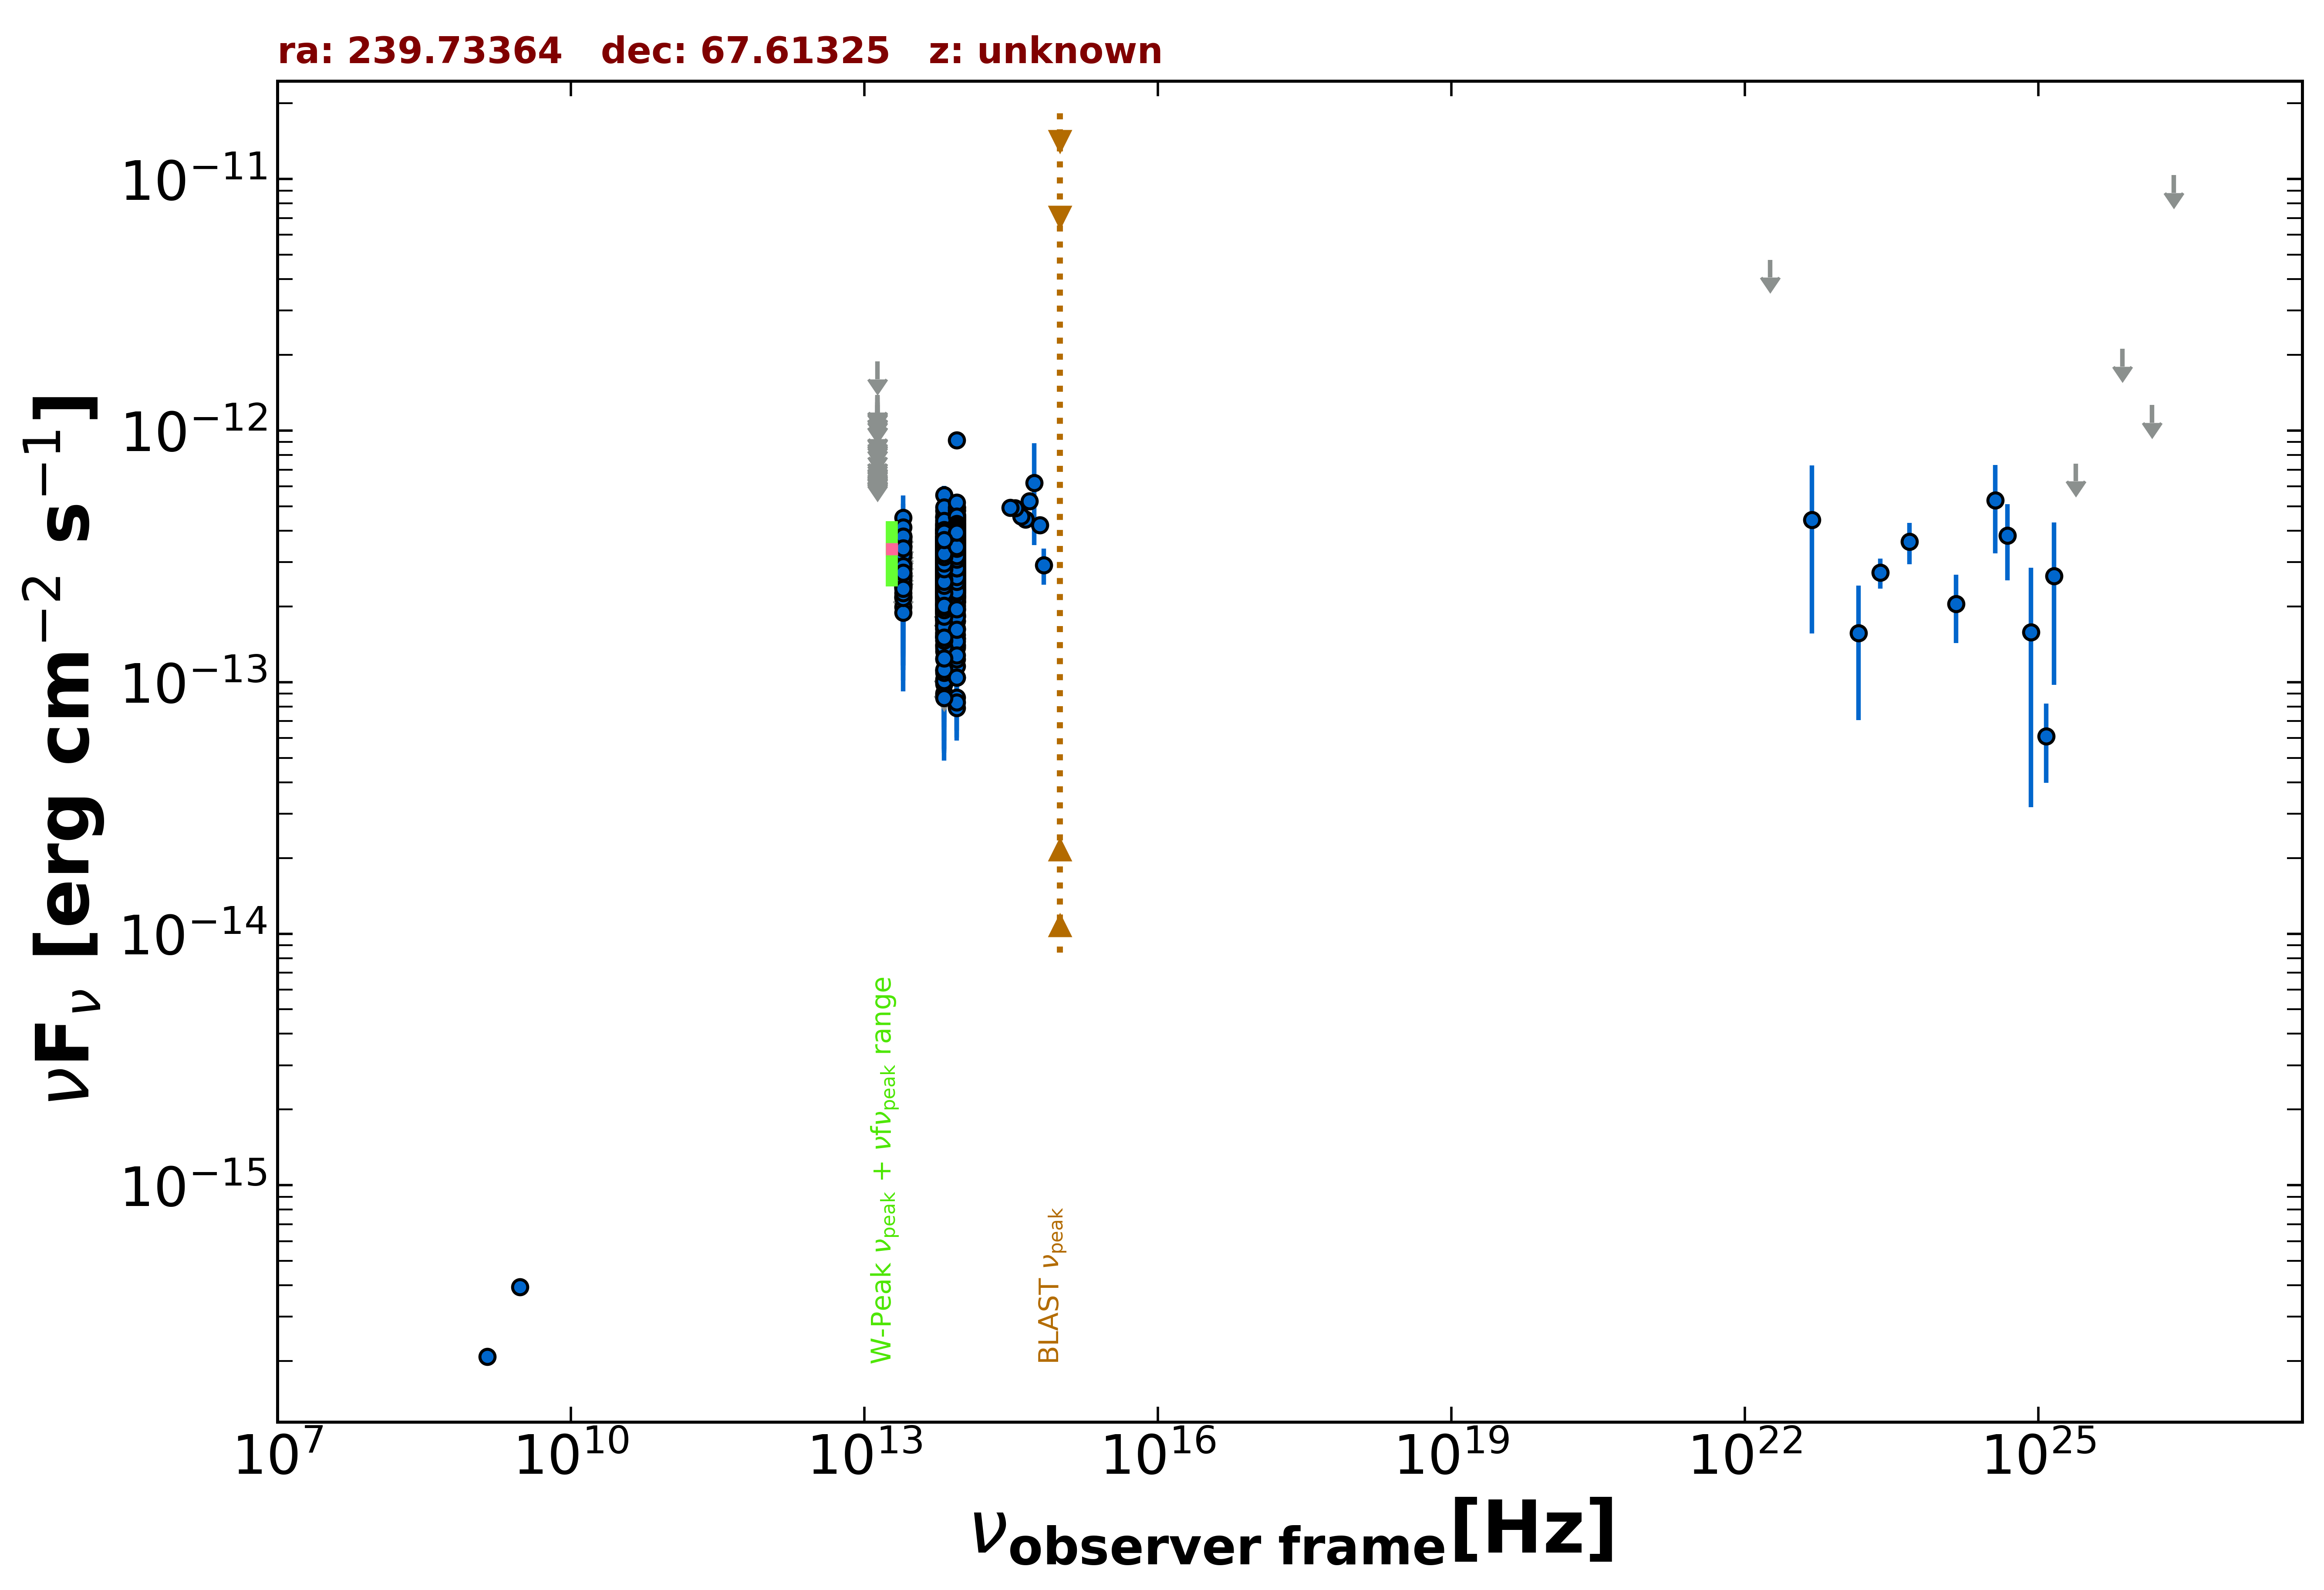

The file beside this chart, header and first rows:
freq., flux, err_flux, MJD_start, MJD_end, flag, catalog, reference
1.400e+09, 2.086e-16, 8.400e-18, 55000, 55000, , NVSS, Condon et al. 1998  AJ  115  1693
3.000e+09, 3.941e-16, 7.250e-18, 55000, 55000, , VLASSQL, Gordon et al. 2021  ApJS  255  30
8.817e+13, 3.304e-13, 2.000e-15, 55000, 55000, , UNWISE, Schlafly et al. 2019  ApJS  240  30
6.517e+13, 2.995e-13, 2.750e-15, 55000, 55000, , UNWISE, Schlafly et al. 2019  ApJS  240  30
8.817e+13, 3.585e-13, 8.600e-15, 55000, 55000, , WISE, Wright et al. 2010  AJ  140  1868
6.517e+13, 3.381e-13, 8.700e-15, 55000, 55000, , WISE, Wright et al. 2010  AJ  140  1868
2.498e+13, 2.584e-13, 2.050e-14, 55000, 55000, , WISE, Wright et al. 2010  AJ  140  1868
1.363e+13, 2.089e-13, 8.120e-14, 55000, 55000, , WISE, Wright et al. 2010  AJ  140  1868
8.817e+13, 3.398e-13, 2.410e-14, 56807, 56807, , NEOWISE, Mainzer et al. 2014  ApJ  792  30
6.517e+13, 2.248e-13, 3.245e-14, 56807, 56807, , NEOWISE, Mainzer et al. 2014  ApJ  792  30
8.817e+13, 2.384e-13, 2.440e-14, 56808, 56808, , NEOWISE, Mainzer et al. 2014  ApJ  792  30
6.517e+13, 1.879e-13, 3.780e-14, 56808, 56808, , NEOWISE, Mainzer et al. 2014  ApJ  792  30
8.817e+13, 4.622e-13, 2.595e-14, 56805, 56805, , NEOWISE, Mainzer et al. 2014  ApJ  792  30
6.517e+13, 2.372e-13, 3.660e-14, 56805, 56805, , NEOWISE, Mainzer et al. 2014  ApJ  792  30
8.817e+13, 3.956e-13, 2.520e-14, 56807, 56807, , NEOWISE, Mainzer et al. 2014  ApJ  792  30
6.517e+13, 2.661e-13, 3.095e-14, 56807, 56807, , NEOWISE, Mainzer et al. 2014  ApJ  792  30
8.817e+13, 3.245e-13, 3.200e-14, 56807, 56807, , NEOWISE, Mainzer et al. 2014  ApJ  792  30
6.517e+13, 2.530e-13, 3.720e-14, 56807, 56807, , NEOWISE, Mainzer et al. 2014  ApJ  792  30
8.817e+13, 2.262e-13, 2.130e-14, 56807, 56807, , NEOWISE, Mainzer et al. 2014  ApJ  792  30
6.517e+13, 1.993e-13, 3.025e-14, 56807, 56807, , NEOWISE, Mainzer et al. 2014  ApJ  792  30
8.817e+13, 3.549e-13, 2.355e-14, 56806, 56806, , NEOWISE, Mainzer et al. 2014  ApJ  792  30
6.517e+13, 3.372e-13, 4.425e-14, 56806, 56806, , NEOWISE, Mainzer et al. 2014  ApJ  792  30
8.817e+13, 3.963e-13, 2.595e-14, 56806, 56806, , NEOWISE, Mainzer et al. 2014  ApJ  792  30
6.517e+13, 2.958e-13, 3.275e-14, 56806, 56806, , NEOWISE, Mainzer et al. 2014  ApJ  792  30
8.817e+13, 4.139e-13, 2.440e-14, 56805, 56805, , NEOWISE, Mainzer et al. 2014  ApJ  792  30
6.517e+13, 2.789e-13, 3.475e-14, 56805, 56805, , NEOWISE, Mainzer et al. 2014  ApJ  792  30
8.817e+13, 3.931e-13, 2.900e-14, 56806, 56806, , NEOWISE, Mainzer et al. 2014  ApJ  792  30
6.517e+13, 3.229e-13, 3.635e-14, 56806, 56806, , NEOWISE, Mainzer et al. 2014  ApJ  792  30
8.817e+13, 3.487e-13, 2.575e-14, 56805, 56805, , NEOWISE, Mainzer et al. 2014  ApJ  792  30
6.517e+13, 3.238e-13, 3.255e-14, 56805, 56805, , NEOWISE, Mainzer et al. 2014  ApJ  792  30
8.817e+13, 2.976e-13, 2.470e-14, 56806, 56806, , NEOWISE, Mainzer et al. 2014  ApJ  792  30
6.517e+13, 2.836e-13, 3.350e-14, 56806, 56806, , NEOWISE, Mainzer et al. 2014  ApJ  792  30
8.817e+13, 3.923e-13, 2.535e-14, 56807, 56807, , NEOWISE, Mainzer et al. 2014  ApJ  792  30
6.517e+13, 3.593e-13, 3.845e-14, 56807, 56807, , NEOWISE, Mainzer et al. 2014  ApJ  792  30
8.817e+13, 4.108e-13, 2.500e-14, 56805, 56805, , NEOWISE, Mainzer et al. 2014  ApJ  792  30
6.517e+13, 2.427e-13, 4.770e-14, 56805, 56805, , NEOWISE, Mainzer et al. 2014  ApJ  792  30
8.817e+13, 3.555e-13, 3.510e-14, 56807, 56807, , NEOWISE, Mainzer et al. 2014  ApJ  792  30
6.517e+13, 2.964e-13, 3.775e-14, 56807, 56807, , NEOWISE, Mainzer et al. 2014  ApJ  792  30
8.817e+13, 3.043e-13, 2.500e-14, 56807, 56807, , NEOWISE, Mainzer et al. 2014  ApJ  792  30
6.517e+13, 3.030e-13, 4.115e-14, 56807, 56807, , NEOWISE, Mainzer et al. 2014  ApJ  792  30
8.817e+13, 3.855e-13, 2.415e-14, 56805, 56805, , NEOWISE, Mainzer et al. 2014  ApJ  792  30
6.517e+13, 3.067e-13, 3.370e-14, 56805, 56805, , NEOWISE, Mainzer et al. 2014  ApJ  792  30
8.817e+13, 2.765e-13, 2.445e-14, 56806, 56806, , NEOWISE, Mainzer et al. 2014  ApJ  792  30
6.517e+13, 2.157e-13, 3.670e-14, 56806, 56806, , NEOWISE, Mainzer et al. 2014  ApJ  792  30
8.817e+13, 3.615e-13, 2.630e-14, 56808, 56808, , NEOWISE, Mainzer et al. 2014  ApJ  792  30
6.517e+13, 3.072e-13, 3.345e-14, 56808, 56808, , NEOWISE, Mainzer et al. 2014  ApJ  792  30
8.817e+13, 3.880e-13, 2.430e-14, 56805, 56805, , NEOWISE, Mainzer et al. 2014  ApJ  792  30
6.517e+13, 3.479e-13, 3.465e-14, 56805, 56805, , NEOWISE, Mainzer et al. 2014  ApJ  792  30
8.817e+13, 3.668e-13, 3.145e-14, 56996, 56996, , NEOWISE, Mainzer et al. 2014  ApJ  792  30
6.517e+13, 3.150e-13, 3.490e-14, 56996, 56996, , NEOWISE, Mainzer et al. 2014  ApJ  792  30
8.817e+13, 3.949e-13, 2.915e-14, 56996, 56996, , NEOWISE, Mainzer et al. 2014  ApJ  792  30
6.517e+13, 3.055e-13, 3.440e-14, 56996, 56996, , NEOWISE, Mainzer et al. 2014  ApJ  792  30
8.817e+13, 3.941e-13, 2.615e-14, 56997, 56997, , NEOWISE, Mainzer et al. 2014  ApJ  792  30
6.517e+13, 3.620e-13, 3.640e-14, 56997, 56997, , NEOWISE, Mainzer et al. 2014  ApJ  792  30
8.817e+13, 4.052e-13, 2.580e-14, 56995, 56995, , NEOWISE, Mainzer et al. 2014  ApJ  792  30
6.517e+13, 3.350e-13, 3.335e-14, 56995, 56995, , NEOWISE, Mainzer et al. 2014  ApJ  792  30
8.817e+13, 4.787e-13, 2.735e-14, 56996, 56996, , NEOWISE, Mainzer et al. 2014  ApJ  792  30
6.517e+13, 3.694e-13, 4.125e-14, 56996, 56996, , NEOWISE, Mainzer et al. 2014  ApJ  792  30
8.817e+13, 4.822e-13, 2.755e-14, 56996, 56996, , NEOWISE, Mainzer et al. 2014  ApJ  792  30
6.517e+13, 3.387e-13, 3.435e-14, 56996, 56996, , NEOWISE, Mainzer et al. 2014  ApJ  792  30
... 1,586 more rows
